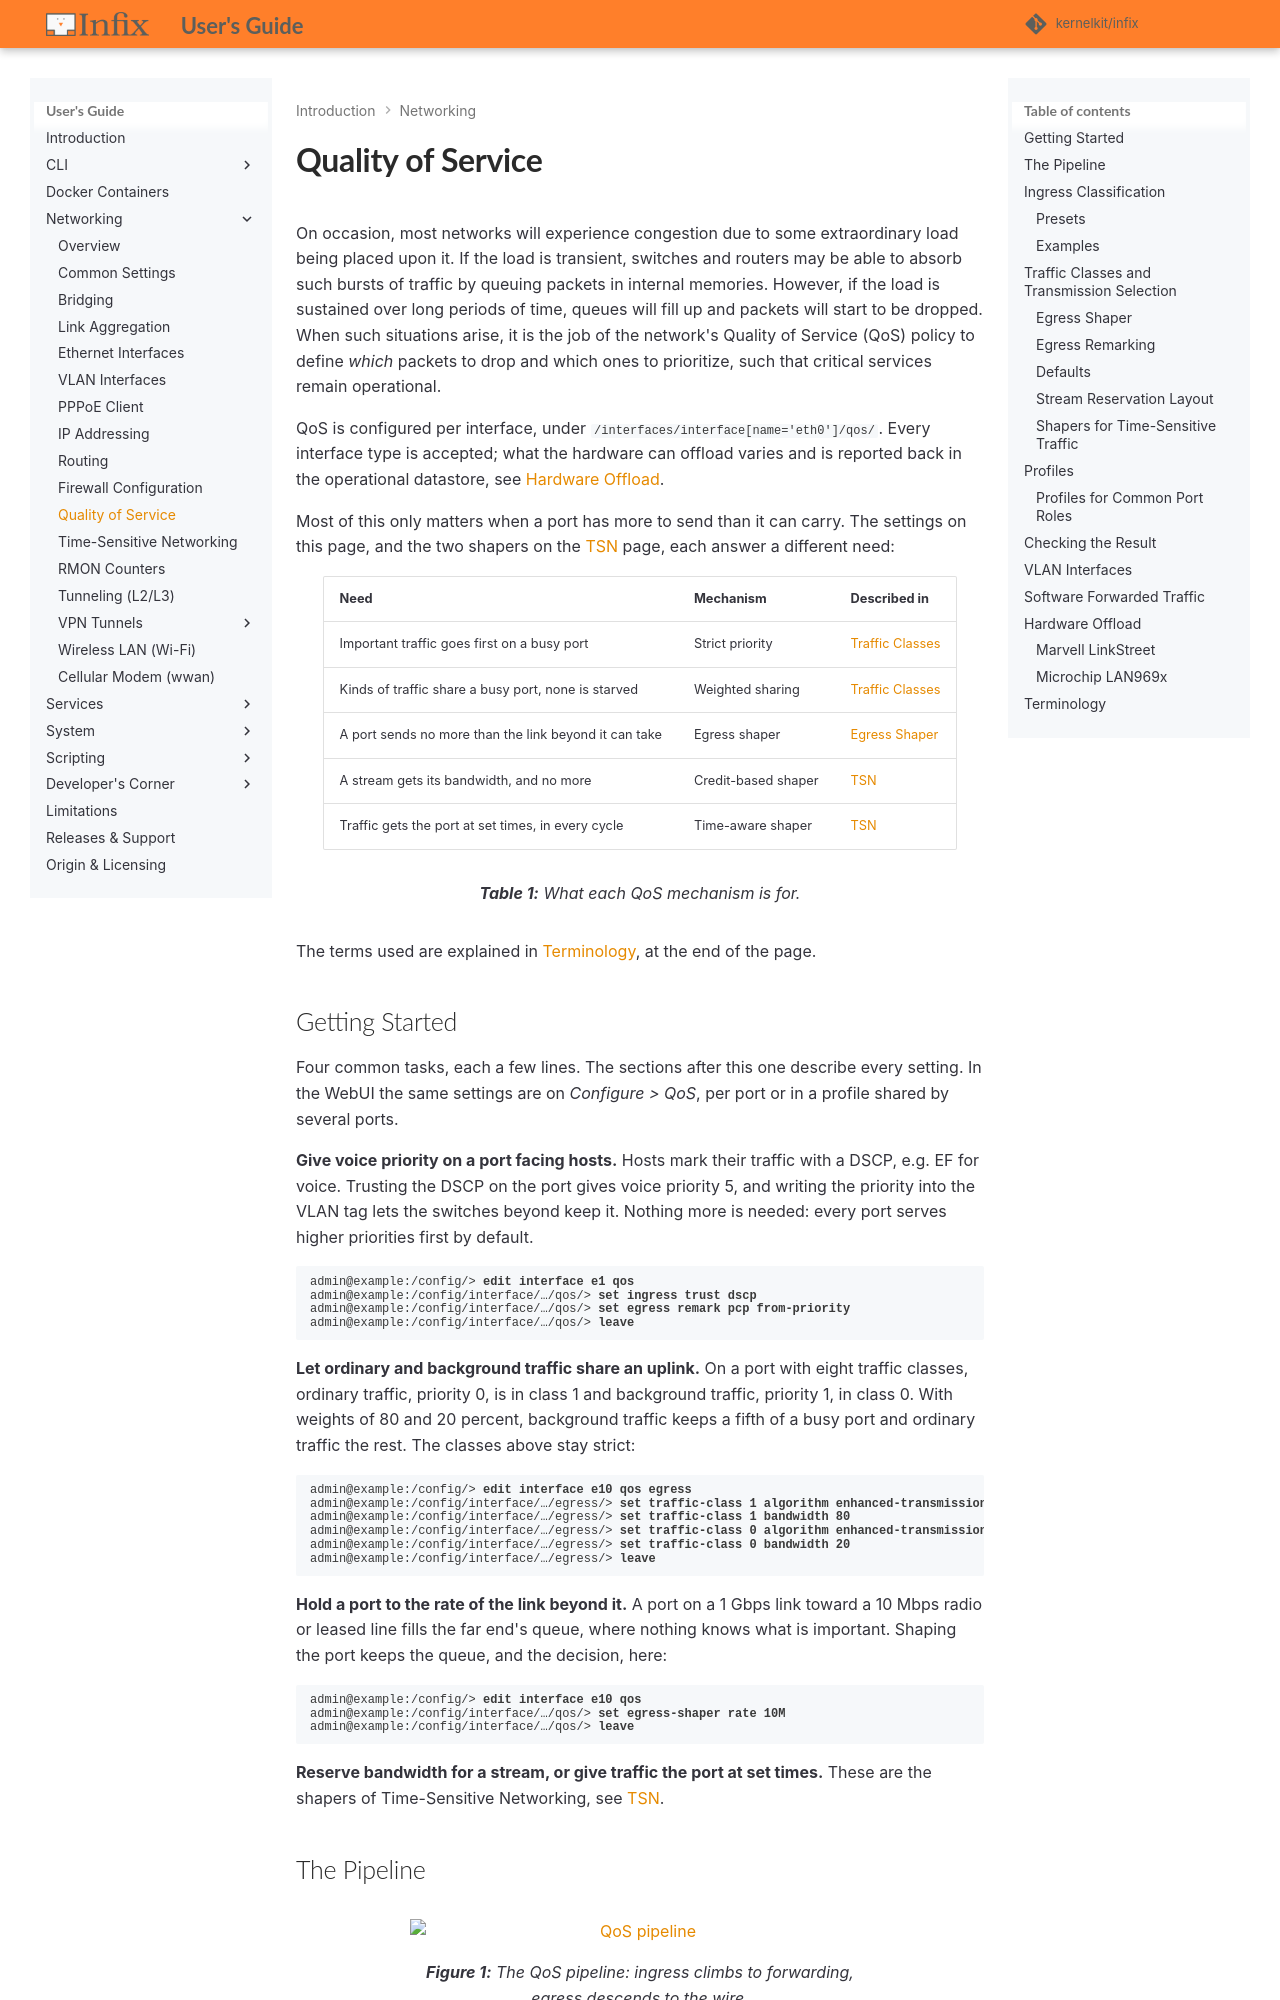

repository: kernelkit/infix · page: dev/qos/index.html · generator: mkdocs

<b>Quality of Service</b>
==================

On occasion, most networks will experience congestion due to some
extraordinary load being placed upon it.  If the load is transient,
switches and routers may be able to absorb such bursts of traffic by
queuing packets in internal memories.  However, if the load is sustained
over long periods of time, queues will fill up and packets will start to
be dropped.  When such situations arise, it is the job of the network's
Quality of Service (QoS) policy to define _which_ packets to drop and
which ones to prioritize, such that critical services remain operational.

QoS is configured per interface, under `/interfaces/interface[name='eth0']/qos/`.
Every interface type is accepted; what the hardware can offload varies
and is reported back in the operational datastore, see [Hardware
Offload](#hardware-offload).

Most of this only matters when a port has more to send than it can
carry.  The settings on this page, and the two shapers on the
[TSN](tsn.md) page, each answer a different need:

| Need                                                   | Mechanism             | Described in                                 |
|--------------------------------------------------------|-----------------------|----------------------------------------------|
| Important traffic goes first on a busy port            | Strict priority       | [Traffic Classes](#traffic-classes-and-transmission-selection) |
| Kinds of traffic share a busy port, none is starved    | Weighted sharing      | [Traffic Classes](#traffic-classes-and-transmission-selection) |
| A port sends no more than the link beyond it can take  | Egress shaper         | [Egress Shaper](#egress-shaper)              |
| A stream gets its bandwidth, and no more               | Credit-based shaper   | [TSN](tsn.md#credit-based-shaper)            |
| Traffic gets the port at set times, in every cycle     | Time-aware shaper     | [TSN](tsn.md#time-aware-shaper)              |
/// table-caption
What each QoS mechanism is for.
///

The terms used are explained in [Terminology](#terminology), at the end
of the page.
